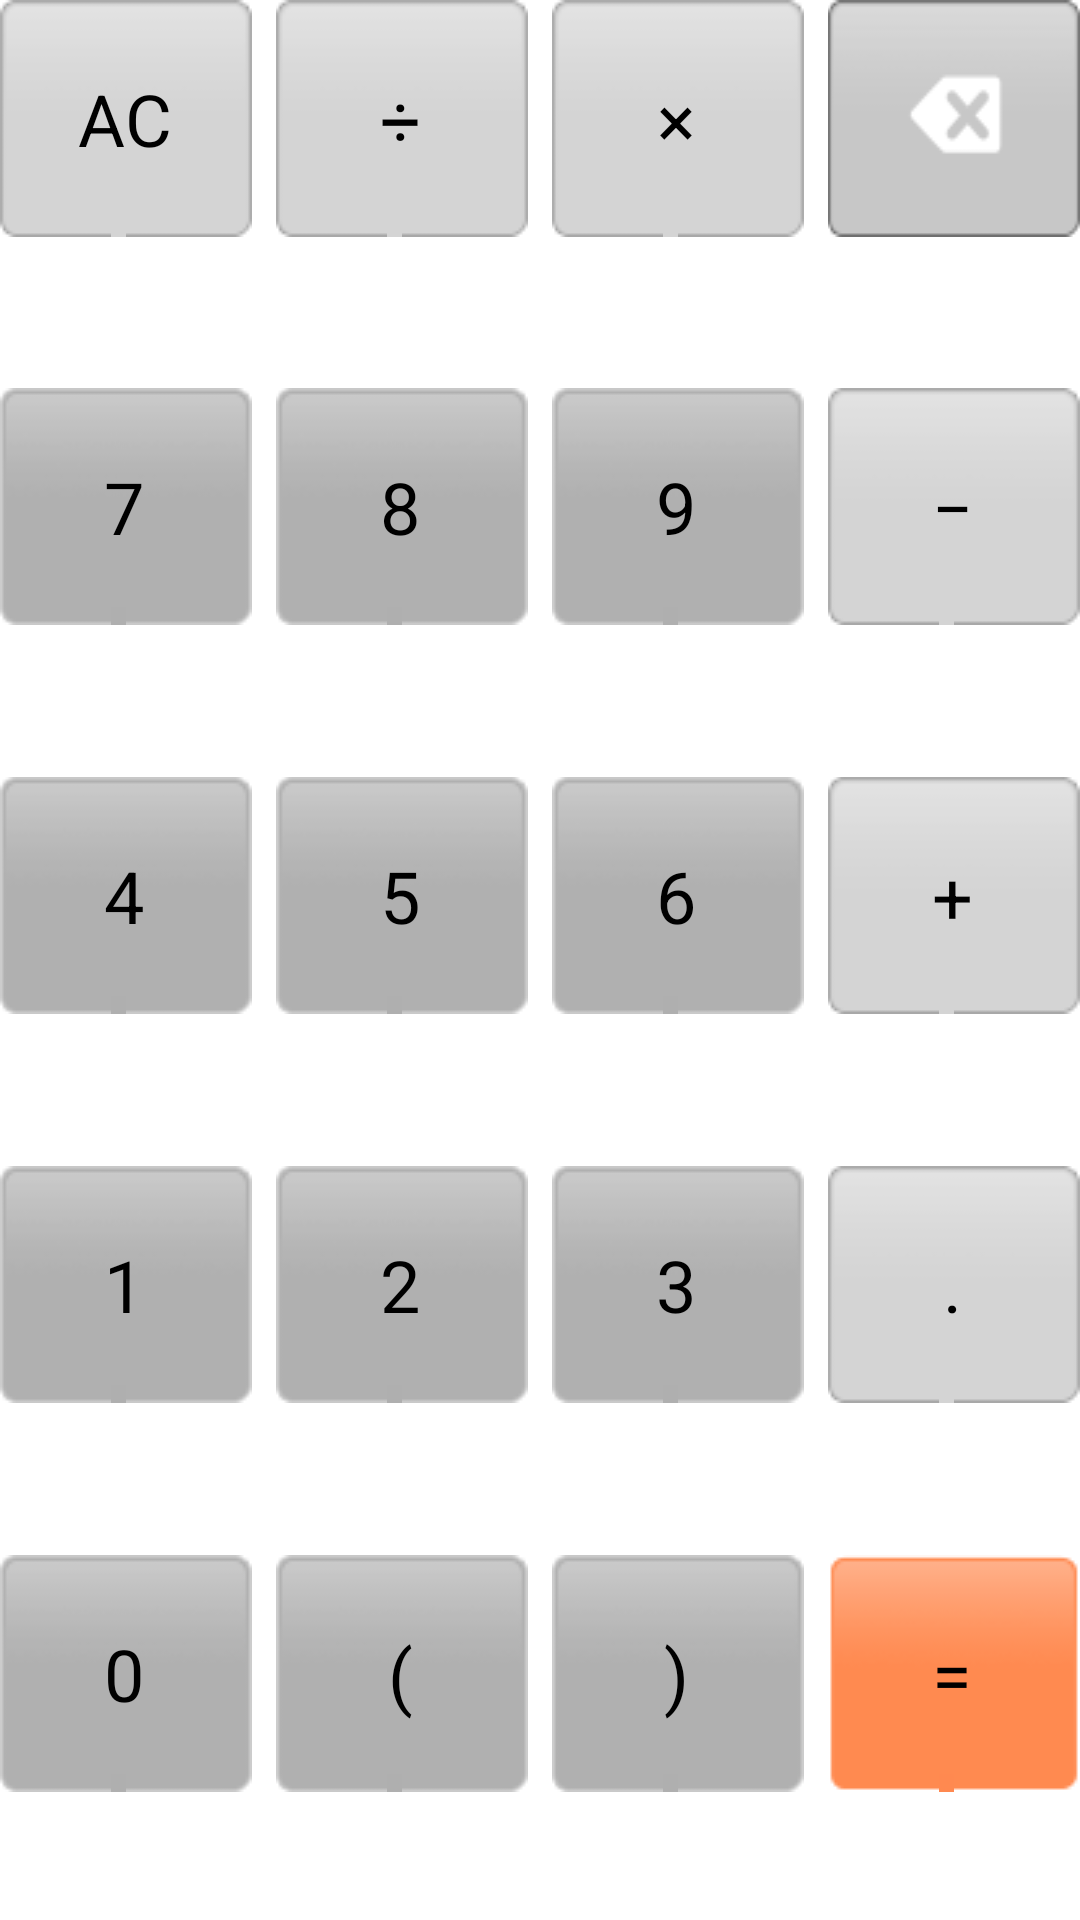

Android layout source for this screen:
<!-- AndroidManifest.xml: application theme AppTheme -->
<!-- res/layout/simple_pad.xml -->
<LinearLayout xmlns:android="http://schemas.android.com/apk/res/android"
    android:layout_width="match_parent"
    android:layout_height="match_parent"
    android:orientation="vertical"
    
    >
    
    
    <LinearLayout
        android:layout_width="match_parent" 
        android:layout_height="0dp"
        android:layout_weight="3"
        android:orientation="horizontal"
        >
		<Button 
	        android:id="@+id/ac"
	        android:text="@string/ac"
	       	style="@style/button_fun_style"
	        />
	    <Button 
	        android:id="@+id/div"
	        android:text="@string/div"
	       	style="@style/button_fun_style"
	       	android:layout_marginLeft="@dimen/pad_column_margin_size"
	        />
	    <Button 
	        android:id="@+id/mul"
	        android:text="@string/mul"
	       	style="@style/button_fun_style"
	       	android:layout_marginLeft="@dimen/pad_column_margin_size"
	        />
	    <Button 
	        android:id="@+id/del"
	       	style="@style/button_del_style"
	       	android:layout_marginLeft="@dimen/pad_column_margin_size"
	        />
    </LinearLayout>
    
    
    <LinearLayout
        android:layout_width="match_parent" 
        android:layout_height="0dp"
        android:layout_weight="3"
        android:orientation="horizontal"
        android:layout_marginTop="@dimen/pad_row_margin_size"
        >
	    <Button 
	        android:id="@+id/digit7"
	        android:text="@string/digit7"
	       	style="@style/button_digit_style"
	        />
	    <Button 
	        android:id="@+id/digit8"
	        android:text="@string/digit8"
	       	style="@style/button_digit_style"
	       	android:layout_marginLeft="@dimen/pad_column_margin_size"
	        />
	    <Button 
	        android:id="@+id/digit9"
	        android:text="@string/digit9"
	       	style="@style/button_digit_style"
	       	android:layout_marginLeft="@dimen/pad_column_margin_size"
	        />
	    <Button 
	        android:id="@+id/minus"
	        android:text="@string/minus"
	       	style="@style/button_fun_style"
	       	android:layout_marginLeft="@dimen/pad_column_margin_size"
	        />
	   </LinearLayout>
	   
    
    <LinearLayout
        android:layout_width="match_parent" 
        android:layout_height="0dp"
        android:layout_weight="3"
        android:orientation="horizontal"
        android:layout_marginTop="@dimen/pad_row_margin_size"
        >
	    <Button 
	        android:id="@+id/digit4"
	        android:text="@string/digit4"
	       	style="@style/button_digit_style"
	        />
	    <Button 
	        android:id="@+id/digit5"
	        android:text="@string/digit5"
	       	style="@style/button_digit_style"
	       	android:layout_marginLeft="@dimen/pad_column_margin_size"
	        />
	    <Button 
	        android:id="@+id/digit6"
	        android:text="@string/digit6"
	       	style="@style/button_digit_style"
	       	android:layout_marginLeft="@dimen/pad_column_margin_size"
	        />
	    <Button 
	        android:id="@+id/plus"
	        android:text="@string/plus"
	       	style="@style/button_fun_style"
	       	android:layout_marginLeft="@dimen/pad_column_margin_size"
	        />
	   </LinearLayout>
	   
    
    <LinearLayout
        android:layout_width="match_parent" 
        android:layout_height="0dp"
        android:layout_weight="3"
        android:orientation="horizontal"
        android:layout_marginTop="@dimen/pad_row_margin_size"
        >
	    <Button 
	        android:id="@+id/digit1"
	        android:text="@string/digit1"
	       	style="@style/button_digit_style"
	        />
	    <Button 
	        android:id="@+id/digit2"
	        android:text="@string/digit2"
	       	style="@style/button_digit_style"
	       	android:layout_marginLeft="@dimen/pad_column_margin_size"	       	
	        />
	    <Button 
	        android:id="@+id/digit3"
	        android:text="@string/digit3"
	       	style="@style/button_digit_style"
	       	android:layout_marginLeft="@dimen/pad_column_margin_size"
	        />
	    <Button 
	        android:id="@+id/dot"
	        android:text="@string/dot"
	       	style="@style/button_fun_style"
	       	android:layout_marginLeft="@dimen/pad_column_margin_size"
	        />
	   </LinearLayout>
	
    
    <LinearLayout
        android:layout_width="match_parent" 
        android:layout_height="0dp"
        android:layout_weight="3"
        android:orientation="horizontal"
        android:layout_marginTop="@dimen/pad_row_margin_size"
        >
	    <Button 
	        android:id="@+id/digit0"
	        android:text="@string/digit0"
	       	style="@style/button_digit_style"
	        />
	    <Button 
	        android:id="@+id/bracket_left"
	        android:text="@string/bracket_left"
	       	style="@style/button_digit_style"
	       	android:layout_marginLeft="@dimen/pad_column_margin_size"
	        />
	    <Button 
	        android:id="@+id/bracket_right"
	        android:text="@string/bracket_right"
	       	style="@style/button_digit_style"
	       	android:layout_marginLeft="@dimen/pad_column_margin_size"
	        />
	    <Button 
	        android:id="@+id/equal"
	        android:text="@string/equal"
	       	style="@style/button_equals_style"
	       	android:layout_marginLeft="@dimen/pad_column_margin_size"
	        />
	</LinearLayout>
</LinearLayout>
<!-- resources referenced by this layout -->
<resources>
  <dimen name="pad_column_margin_size">8dp</dimen>
  <dimen name="pad_row_margin_size">8dp</dimen>
  <string name="ac">AC</string>
  <string name="bracket_left">(</string>
  <string name="bracket_right">)</string>
  <string name="digit0">0</string>
  <string name="digit1">1</string>
  <string name="digit2">2</string>
  <string name="digit3">3</string>
  <string name="digit4">4</string>
  <string name="digit5">5</string>
  <string name="digit6">6</string>
  <string name="digit7">7</string>
  <string name="digit8">8</string>
  <string name="digit9">9</string>
  <string name="div">\u00f7</string>
  <string name="dot">.</string>
  <string name="equal">=</string>
  <string name="minus">\u2212</string>
  <string name="mul">\u00d7</string>
  <string name="plus">+</string>
  <style name="button_del_style" parent="button_style">        
          <item name="android:background">@drawable/btn_del</item>
      </style>
  <style name="button_digit_style" parent="button_style">        
          <item name="android:background">@drawable/btn_digit</item>         
      </style>
  <style name="button_equals_style" parent="button_style">        
          <item name="android:background">@drawable/btn_equals</item>         
      </style>
  <style name="button_fun_style" parent="button_style">        
          <item name="android:background">@drawable/btn_fun</item>         
      </style>
  <style name="AppTheme" parent="AppBaseTheme">
          
      </style>
  <style name="button_style">		
  		<item name="android:textSize">@dimen/button_text_size</item>
  		<item name="android:layout_width">wrap_content</item>
  		<item name="android:layout_height">wrap_content</item>							
  		<item name="android:layout_weight">1</item> 
  		<item name="android:clickable">true</item>
  		<item name="android:focusable">false</item>
      </style>
  <!-- drawable btn_del (drawable) -->
  <?xml version="1.0" encoding="utf-8"?>
  <selector
      xmlns:android="http://schemas.android.com/apk/res/android">
      <item
          android:state_pressed="true"
          android:drawable="@drawable/del_normal" />
      <item
          android:drawable="@drawable/del_pressed" />
  </selector>
  <!-- drawable btn_digit (drawable) -->
  <?xml version="1.0" encoding="utf-8"?>
  <selector
      xmlns:android="http://schemas.android.com/apk/res/android">
      <item
          android:state_pressed="true"
          android:drawable="@drawable/digit_normal" />
      <item
          android:drawable="@drawable/digit_pressed" />
  </selector>
  <!-- drawable btn_equals (drawable) -->
  <?xml version="1.0" encoding="utf-8"?>
  <selector
      xmlns:android="http://schemas.android.com/apk/res/android">
      <item
          android:state_pressed="true"
          android:drawable="@drawable/equals_normal" />
      <item
          android:drawable="@drawable/equals_pressed" />
  </selector>
  <!-- drawable btn_fun (drawable) -->
  <?xml version="1.0" encoding="utf-8"?>
  <selector
      xmlns:android="http://schemas.android.com/apk/res/android">
      <item
          android:state_pressed="true"
          android:drawable="@drawable/fun_normal" />
      <item
          android:drawable="@drawable/fun_pressed" />
  </selector>
  <style name="AppBaseTheme" parent="android:Theme.Light">
          
      </style>
  <dimen name="button_text_size">24sp</dimen>
  <!-- drawable del_normal: png bitmap (drawable, 3042 bytes) -->
  <!-- drawable del_pressed: png bitmap (drawable, 2702 bytes) -->
</resources>
